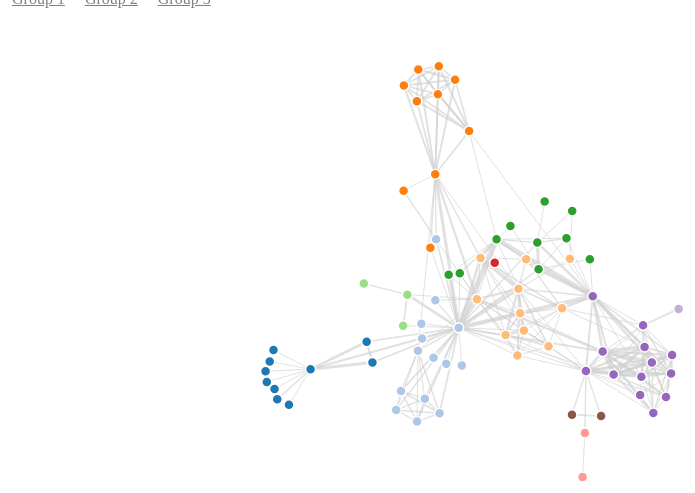
D3 v4 page, settled after 360 driven frames (6 s of simulated time); the page loaded 1 data file(s).


// ── ../filter.js
(function () {

   // Add listeners to filters
   document.querySelectorAll('.filter').forEach(function (filter) {
      filter.addEventListener('click', handleFilter);
   });

   function handleFilter(event) {
      var filterValue = event.target.dataset.filterValue;
      // var data = d3.selectAll('circle').data();
      var data = [1, 2, 3];

      d3.select('svg').data(data);
   }

   function removeFilter() {
      // TODO: Remove Filter
   }

})();

// ── fdg.js
(function () {
   var svg = d3.select("#vis");
   var width = +svg.attr("width");
   var height = +svg.attr("height");

   var test = 5 + 3;

   var color = d3.scaleOrdinal(d3.schemeCategory20);

   var simulation = d3.forceSimulation()
      .force("link", d3.forceLink().id(function (d) { return d.id; }))
      .force("charge", d3.forceManyBody())
      .force("center", d3.forceCenter(width / 2, height / 2));

   d3.json("miserables.json", function (error, graph) {
      if (error) throw error;

      var link = svg.append("g")
         .attr("class", "links")
         .selectAll("line")
         .data(graph.links)
         .enter().append("line")
         .attr("stroke-width", function (d) { return Math.sqrt(d.value); });

      var node = svg.append("g")
         .attr("class", "nodes")
         .selectAll("circle")
         .data(graph.nodes)
         .enter().append("circle")
         .attr("r", 5)
         .attr("fill", function (d) { return color(d.group); })
         .call(d3.drag()
            .on("start", dragstarted)
            .on("drag", dragged)
            .on("end", dragended));

      node.append("title")
         .text(function (d) { return d.id; });

      simulation
         .nodes(graph.nodes)
         .on("tick", ticked);

      simulation.force("link")
         .links(graph.links);

      function ticked() {
         link
            .attr("x1", function (d) { return d.source.x; })
            .attr("y1", function (d) { return d.source.y; })
            .attr("x2", function (d) { return d.target.x; })
            .attr("y2", function (d) { return d.target.y; });

         node
            .attr("cx", function (d) { return d.x; })
            .attr("cy", function (d) { return d.y; });
      }
   });

   function dragstarted(d) {
      if (!d3.event.active) simulation.alphaTarget(0.3).restart();
      d.fx = d.x;
      d.fy = d.y;
   }

   function dragged(d) {
      d.fx = d3.event.x;
      d.fy = d3.event.y;
   }

   function dragended(d) {
      if (!d3.event.active) simulation.alphaTarget(0);
      d.fx = null;
      d.fy = null;
   }

})();


### data: miserables.json
{
 "nodes": [
  {
   "id": "Myriel",
   "group": 1
  },
  {
   "id": "Napoleon",
   "group": 1
  },
  {
   "id": "Mlle.Baptistine",
   "group": 1
  },
  {
   "id": "Mme.Magloire",
   "group": 1
  },
  {
   "id": "CountessdeLo",
   "group": 1
  },
  {
   "id": "Geborand",
   "group": 1
  },
  {
   "id": "Champtercier",
   "group": 1
  },
  {
   "id": "Cravatte",
   "group": 1
  },
  "... 69 more items"
 ],
 "links": [
  {
   "source": "Napoleon",
   "target": "Myriel",
   "value": 1
  },
  {
   "source": "Mlle.Baptistine",
   "target": "Myriel",
   "value": 8
  },
  {
   "source": "Mme.Magloire",
   "target": "Myriel",
   "value": 10
  },
  {
   "source": "Mme.Magloire",
   "target": "Mlle.Baptistine",
   "value": 6
  },
  {
   "source": "CountessdeLo",
   "target": "Myriel",
   "value": 1
  },
  {
   "source": "Geborand",
   "target": "Myriel",
   "value": 1
  },
  {
   "source": "Champtercier",
   "target": "Myriel",
   "value": 1
  },
  {
   "source": "Cravatte",
   "target": "Myriel",
   "value": 1
  },
  "... 246 more items"
 ]
}